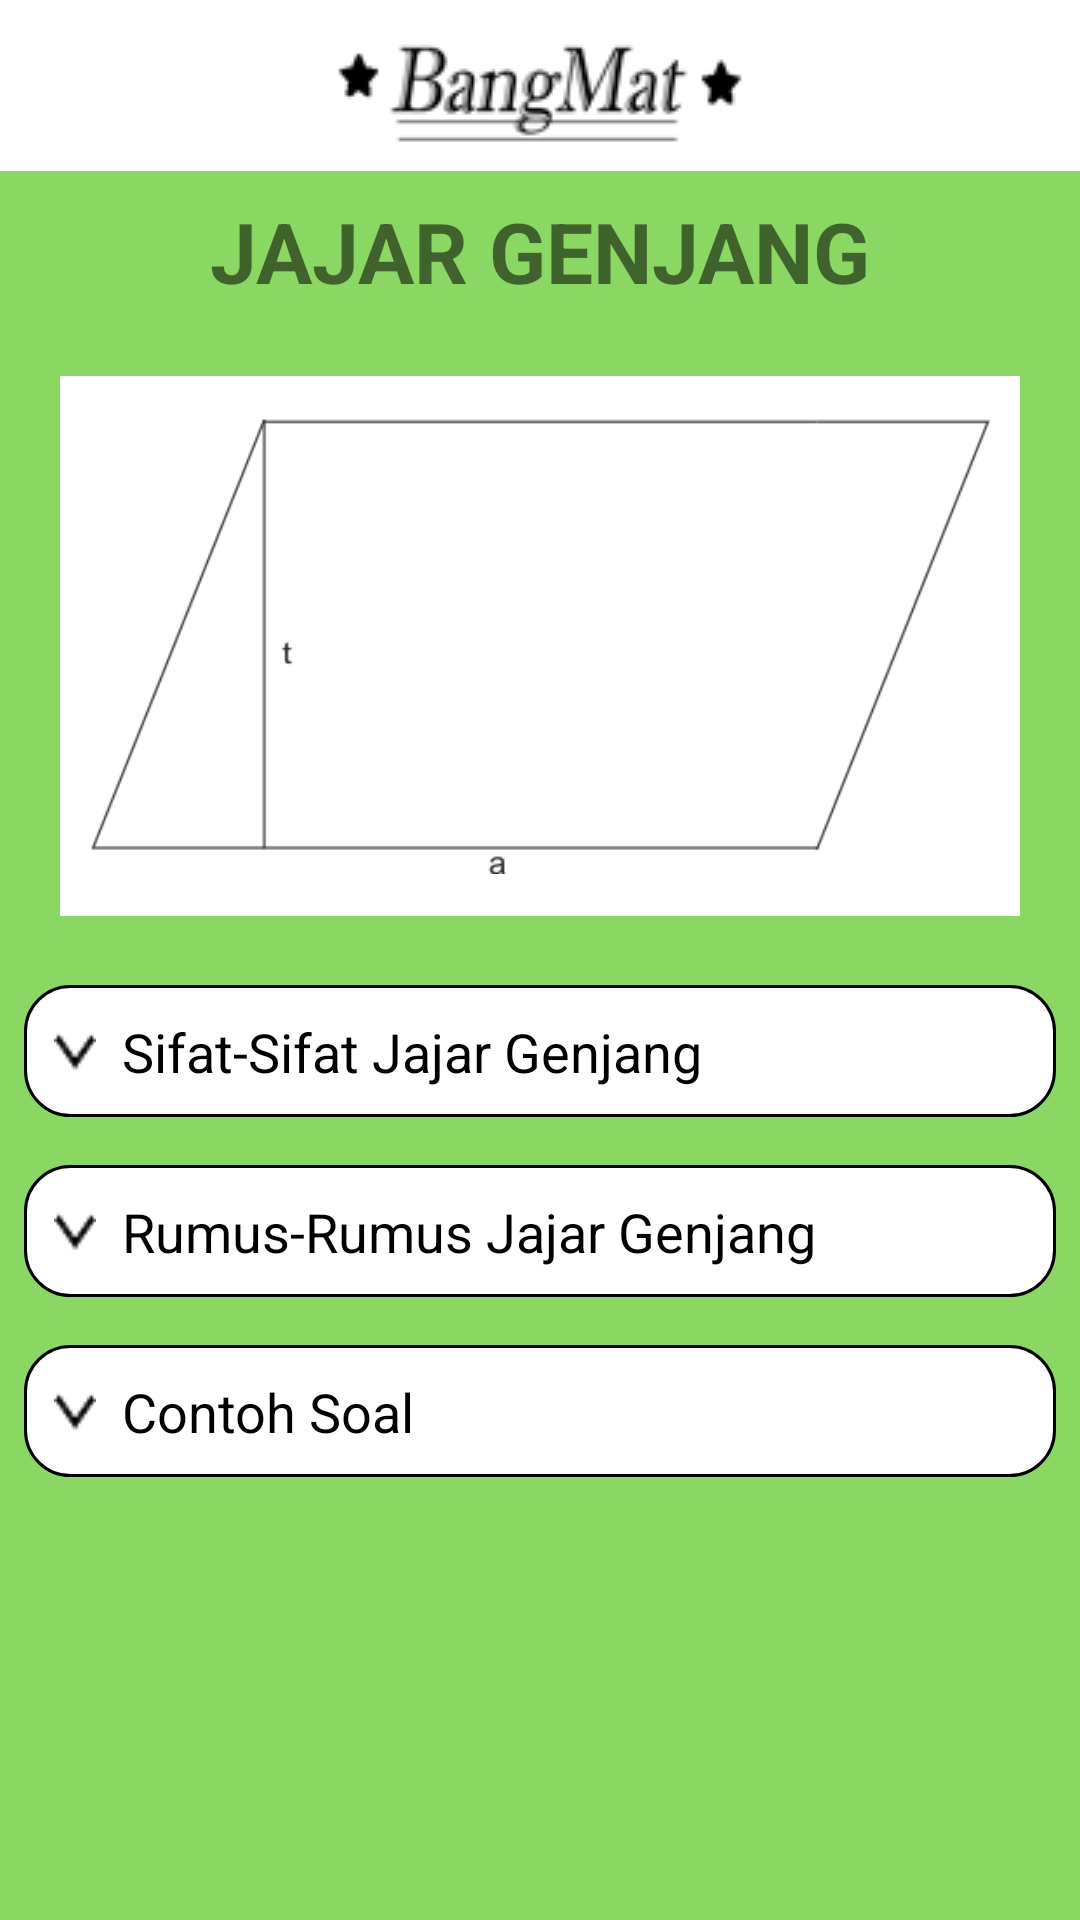

Write the Android layout XML for this screen, with the resource values it uses.
<!-- AndroidManifest.xml: application theme AppTheme -->
<!-- res/layout/activity_jajar_genjang.xml -->
<?xml version="1.0" encoding="utf-8"?>
<LinearLayout xmlns:android="http://schemas.android.com/apk/res/android"
    xmlns:app="http://schemas.android.com/apk/res-auto"
    xmlns:tools="http://schemas.android.com/tools"
    android:layout_width="match_parent"
    android:layout_height="match_parent"
    android:orientation="vertical"
    android:background="#8bd763"
    tools:context="com.singpaulee.bangundatardanbangunruang.JajarGenjang">

    <android.support.v7.widget.Toolbar
        android:id="@+id/toolbar_jg"
        android:layout_width="match_parent"
        android:layout_height="wrap_content"
        android:background="#ffff"
        android:minHeight="?attr/actionBarSize">
        <ImageView
            android:layout_width="wrap_content"
            android:layout_height="wrap_content"
            android:layout_gravity="center"
            android:src="@drawable/bangmat3"/>
    </android.support.v7.widget.Toolbar>

    <ScrollView
        android:layout_width="match_parent"
        android:layout_height="wrap_content">

        <LinearLayout
            android:layout_width="match_parent"
            android:layout_height="match_parent"
            android:orientation="vertical">

            <TextView
                style="@style/NamaBangun"
                android:layout_width="match_parent"
                android:layout_height="wrap_content"
                android:text="JAJAR GENJANG" />

            <ImageView
                style="@style/gambarBangun"
                android:src="@drawable/jajar_genjang2" />

            <LinearLayout
                android:id="@+id/line_subjg"
                android:layout_width="match_parent"
                android:layout_height="60dp"
                android:orientation="vertical">

                <TextView
                    android:id="@+id/tv_subjg"
                    style="@style/subtitle"
                    android:drawableLeft="@drawable/atas2"
                    android:background="@drawable/bgtextmateri"
                    android:text="  Sifat-Sifat Jajar Genjang" />
                <LinearLayout
                    style="@style/subIsi">
                    <TextView
                        android:layout_width="match_parent"
                        android:layout_height="wrap_content"
                        android:text="@string/sifat_persegi"/>
                </LinearLayout>

            </LinearLayout>

            <LinearLayout
                android:id="@+id/line_rumjg"
                android:layout_width="match_parent"
                android:layout_height="60dp"
                android:orientation="vertical">
                <TextView
                    android:id="@+id/tv_rumjg"
                    style="@style/subtitle"
                    android:drawableLeft="@drawable/atas2"
                    android:background="@drawable/bgtextmateri"
                    android:text="  Rumus-Rumus Jajar Genjang" />
                <LinearLayout
                    style="@style/subIsi">
                    <TextView
                        android:layout_width="match_parent"
                        android:layout_height="wrap_content"
                        android:text="- \t Menghitung Luas" />

                    <TextView
                        style="@style/rumus"
                        android:text="L = s x s" />

                    <TextView
                        android:layout_width="match_parent"
                        android:layout_height="wrap_content"
                        android:text="- \t Menghitung Keliling" />

                    <TextView
                        style="@style/rumus"
                        android:text="k = 4 x s" />

                    <TextView
                        android:layout_width="match_parent"
                        android:layout_height="wrap_content"
                        android:text="- \t Menghitung Sisi" />

                    <TextView
                        style="@style/rumus"
                        android:text="s = k / 4 (jika diketahui kelilingnya)\ns = √L (jika diketahui luasnya)" />
                </LinearLayout>
            </LinearLayout>
            <LinearLayout
                android:id="@+id/line_conjg"
                android:layout_width="match_parent"
                android:layout_height="60dp"
                android:layout_marginBottom="40dp"
                android:orientation="vertical">
                <TextView
                    android:id="@+id/tv_conjg"
                    style="@style/subtitle"
                    android:drawableLeft="@drawable/atas2"
                    android:background="@drawable/bgtextmateri"
                    android:text="  Contoh Soal" />
                <LinearLayout
                    style="@style/subIsi">
                    <TextView
                        android:layout_width="match_parent"
                        android:layout_height="wrap_content"
                        android:text="@string/soal_persegi"/>
                    <TextView
                        android:layout_width="match_parent"
                        android:layout_height="wrap_content"
                        android:text="@string/bahas_persegi"/>
                </LinearLayout>
            </LinearLayout>
        </LinearLayout>
    </ScrollView>

</LinearLayout>
<!-- resources referenced by this layout -->
<resources>
  <string name="bahas_persegi">s = 7cm\n
          L = s x s, maka L = 7 x 7\n L = 49 cm(cm kuadrat)\n
          k = 4 x s, maka k = 4 x 7\n k = 28cm</string>
  <string name="sifat_persegi">1.\t Semua sisi-sisinya panjangnya sama dan semua sisinya berhadapan sejajar\n
          2.\t Setiap sudut yang dimilikinya siku-siku\n
          3.\t Mempunyai dua diagonal yang panjangnya sama dan berpotongan di tengah-tengah serta membentuk sudut siku-siku\n
          4.\t Setiap sudutnya dibagi dua sama besar oleh diagonalnya\n
          5.\t Mempunyai 4 buah sumbu simetri</string>
  <string name="soal_persegi">Sebuah persegi ABCD memiliki sisi 7 cm, tentukan luas dan keliling bangun tersebut!</string>
  <style name="NamaBangun">
          <item name="android:gravity">center_horizontal</item>
          <item name="android:layout_margin">8dp</item>
          <item name="android:textSize">28sp</item>
          <item name="android:textStyle">bold</item>
      </style>
  <style name="gambarBangun">
          <item name="android:layout_width">320dp</item>
          <item name="android:layout_height">180dp</item>
          <item name="android:padding">10dp</item>
          <item name="android:layout_margin">15dp</item>
          <item name="android:background">#ffff</item>
          <item name="android:layout_gravity">center_horizontal</item>
      </style>
  <style name="rumus">
          <item name="android:layout_width">wrap_content</item>
          <item name="android:layout_height">wrap_content</item>
          <item name="android:layout_gravity">center_horizontal</item>
          <item name="android:textStyle">bold</item>
          <item name="android:textSize">14sp</item>
      </style>
  <style name="subIsi">
          <item name="android:orientation">vertical</item>
          <item name="android:layout_width">match_parent</item>
          <item name="android:layout_height">wrap_content</item>
          <item name="android:layout_marginTop">8dp</item>
          <item name="android:paddingLeft">15dp</item>
          <item name="android:paddingRight">15dp</item>
      </style>
  <style name="subtitle">
          <item name="android:layout_width">match_parent</item>
          <item name="android:layout_height">wrap_content</item>
          <item name="android:layout_margin">8dp</item>
          <item name="android:textSize">18sp</item>
          <item name="android:textColor">#000</item>
          <item name="android:padding">10dp</item>
      </style>
  <style name="AppTheme" parent="Theme.AppCompat.Light.NoActionBar">
          
          <item name="colorPrimary">@color/colorPrimary</item>
          <item name="colorPrimaryDark">@color/colorPrimaryDark</item>
          <item name="colorAccent">@color/colorAccent</item>
      </style>
  <!-- drawable bordertext2 (drawable) -->
  <?xml version="1.0" encoding="utf-8"?>
  <shape
      xmlns:android="http://schemas.android.com/apk/res/android"
      android:shape="rectangle">
      <solid android:color="#d7d7d7"/>
      <corners android:radius="15dp"/>
      <stroke android:color="#000"
          android:width="1dp"/>
  
  </shape>
  <!-- drawable border_spinner (drawable) -->
  <?xml version="1.0" encoding="utf-8"?>
  <shape
      xmlns:android="http://schemas.android.com/apk/res/android"
      android:shape="rectangle">
      <solid android:color="#ffffff"/>
      <corners android:radius="15dp"/>
      <stroke android:color="#000"
          android:width="1dp"/>
  
  </shape>
  <style name="Theme.AppCompat.Light.NoActionBar">
          <item name="windowActionBar">false</item>
          <item name="windowNoTitle">true</item>
      </style>
  <color name="colorPrimary">#4254b4</color>
  <color name="colorPrimaryDark">#000000</color>
  <color name="colorAccent">#FF4081</color>
</resources>
